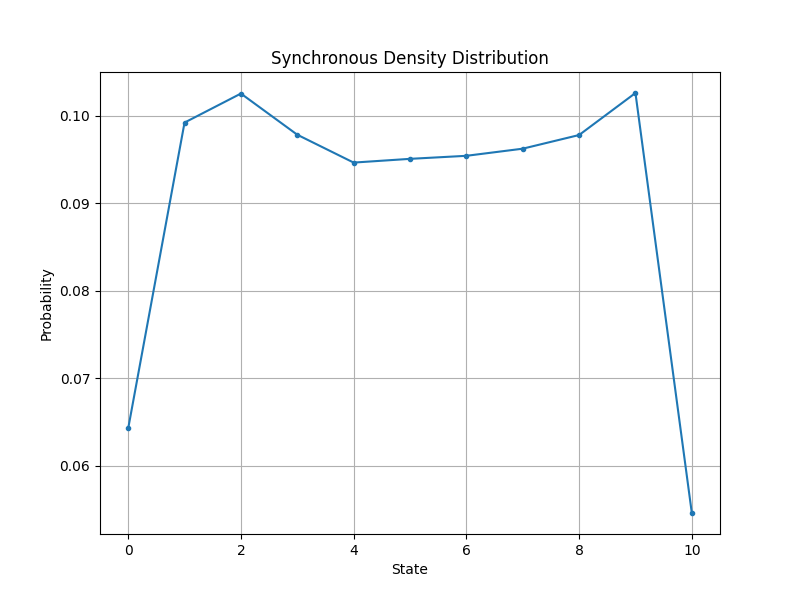

Values plotted in this chart, from the file beside it:
State, Probability
0, 0.06424
1, 0.0992
2, 0.1025
3, 0.09781
4, 0.09463
5, 0.09505
6, 0.0954
7, 0.09622
8, 0.09778
9, 0.1026
10, 0.05458
